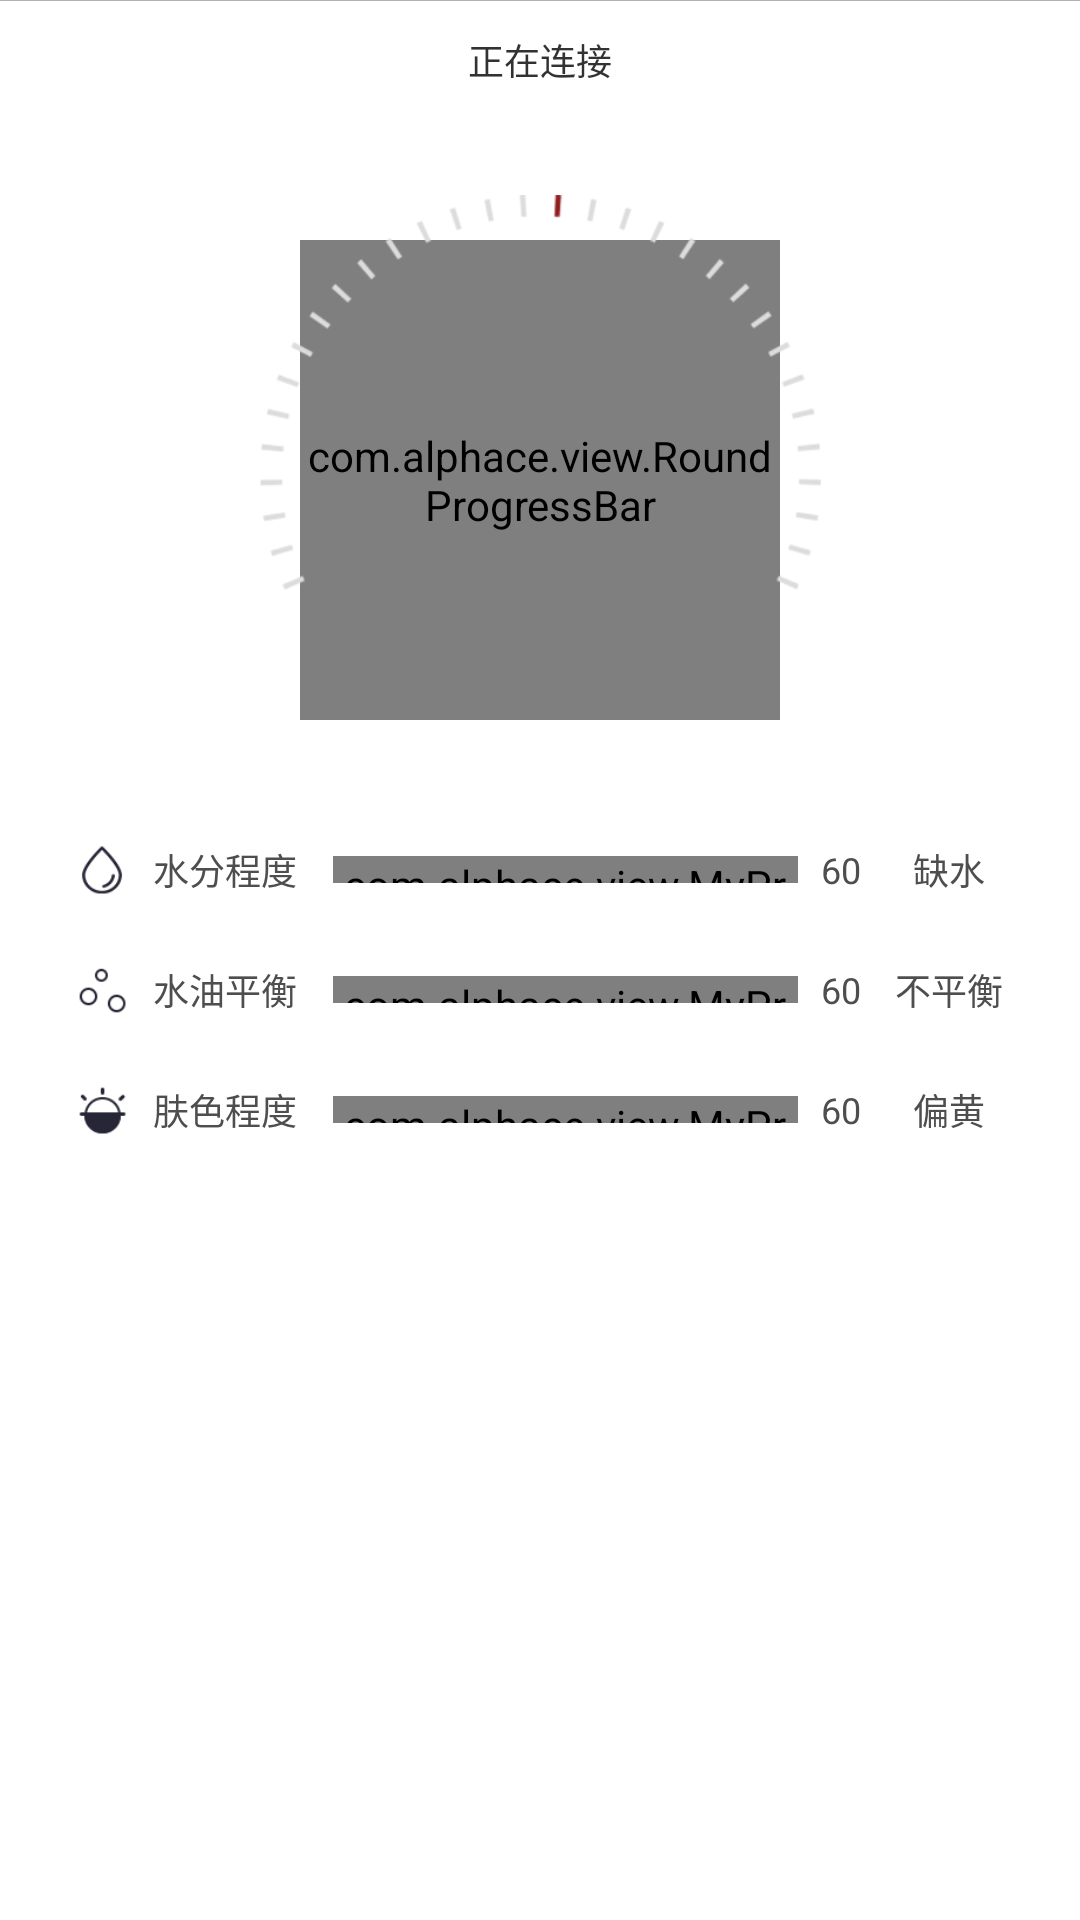

The Android layout XML behind this screen, and the referenced resources:
<!-- AndroidManifest.xml: application theme AppBaseTheme -->
<!-- res/layout/fragment_single.xml -->
<?xml version="1.0" encoding="utf-8"?>
<RelativeLayout xmlns:android="http://schemas.android.com/apk/res/android"
    xmlns:android_custom="http://schemas.android.com/apk/res/com.alphace.yuyan"
    android:layout_width="match_parent"
    android:layout_height="420dp" >

    <View
        android:layout_width="match_parent"
        android:layout_height="1px"
        android:layout_alignParentTop="true"
        android:background="#b1b1b1" />

    <RelativeLayout
        android:id="@+id/tips1_back"
        android:layout_width="match_parent"
        android:layout_height="45dp"
        android:layout_alignParentTop="true"
        android:layout_centerHorizontal="true"
        android:background="@drawable/tuli_single_ble" >

        <TextView
            android:id="@+id/tips1"
            android:layout_width="wrap_content"
            android:layout_height="40dp"
            android:layout_alignParentTop="true"
            android:layout_centerHorizontal="true"
            android:gravity="center"
            android:text="正在连接"
            android:textSize="12sp" />

        <ImageView
            android:id="@+id/tips1_point"
            android:layout_width="wrap_content"
            android:layout_height="wrap_content"
            android:layout_centerVertical="true"
            android:layout_marginRight="11dp"
            android:layout_toLeftOf="@+id/tips1"
            android:src="@drawable/tuli_today_point"
            android:visibility="invisible" />
    </RelativeLayout>

    <RelativeLayout
        android:layout_width="match_parent"
        android:layout_height="150dp"
        android:layout_below="@id/r2"
        android:layout_marginTop="15dp" >

        <RelativeLayout
            android:id="@+id/relativeLayout1"
            android:layout_width="match_parent"
            android:layout_height="40dp"
            android:layout_alignParentLeft="true" >

            <ImageView
                android:id="@+id/imageView1"
                android:layout_width="18dp"
                android:layout_height="18dp"
                android:layout_alignParentLeft="true"
                android:layout_centerVertical="true"
                android:layout_marginLeft="25dp"
                android:src="@drawable/face_water_icon" />

            <TextView
                android:id="@+id/water_progress"
                android:layout_width="25dp"
                android:layout_height="wrap_content"
                android:layout_centerVertical="true"
                android:layout_marginLeft="2dp"
                android:layout_toRightOf="@+id/face_water_progressBar"
                android:gravity="center"
                android:text="60"
                android:textColor="#4e4e4e"
                android:textSize="12sp" />

            <TextView
                android:id="@+id/water_type"
                android:layout_width="45dp"
                android:layout_height="wrap_content"
                android:layout_centerVertical="true"
                android:layout_marginLeft="1dp"
                android:layout_toRightOf="@+id/water_progress"
                android:gravity="center"
                android:text="缺水"
                android:textColor="#4e4e4e"
                android:textSize="12sp" />

            <TextView
                android:id="@+id/textView1"
                android:layout_width="55dp"
                android:layout_height="wrap_content"
                android:layout_centerVertical="true"
                android:layout_marginLeft="8dp"
                android:layout_toRightOf="@+id/imageView1"
                android:text="水分程度"
                android:textColor="#4e4e4e"
                android:textSize="12sp" />

            <com.alphace.view.MyProgressBar
                android:id="@+id/face_water_progressBar"
                style="@style/StyleProgressBarWater"
                android:layout_width="155dp"
                android:layout_height="9dp"
                android:layout_centerVertical="true"
                android:layout_marginLeft="5dp"
                android:layout_toRightOf="@+id/textView1"
                android:background="@drawable/shape_progressbar_water"
                android:progress="5"
                android:secondaryProgress="100" />
        </RelativeLayout>

        <RelativeLayout
            android:id="@+id/relativeLayout3"
            android:layout_width="match_parent"
            android:layout_height="40dp"
            android:layout_alignParentLeft="true"
            android:layout_below="@+id/relativeLayout1" >

            <ImageView
                android:id="@+id/imageView11"
                android:layout_width="18dp"
                android:layout_height="18dp"
                android:layout_alignParentLeft="true"
                android:layout_centerVertical="true"
                android:layout_marginLeft="25dp"
                android:src="@drawable/face_oil_icon" />

            <TextView
                android:id="@+id/textView33"
                android:layout_width="55dp"
                android:layout_height="wrap_content"
                android:layout_centerVertical="true"
                android:layout_marginLeft="8dp"
                android:layout_toRightOf="@+id/imageView11"
                android:text="水油平衡"
                android:textColor="#4e4e4e"
                android:textSize="12sp" />

            <com.alphace.view.MyProgressBar
                android:id="@+id/face_oil_progressBar"
                style="@style/StyleProgressBarWater"
                android:layout_width="155dp"
                android:layout_height="9dp"
                android:layout_centerVertical="true"
                android:layout_marginLeft="5dp"
                android:layout_toRightOf="@+id/textView33"
                android:background="@drawable/shape_progressbar_water"
                android:progress="5"
                android:secondaryProgress="100" />

            <TextView
                android:id="@+id/oil_progress"
                android:layout_width="25dp"
                android:layout_height="wrap_content"
                android:layout_centerVertical="true"
                android:layout_marginLeft="2dp"
                android:layout_toRightOf="@+id/face_oil_progressBar"
                android:gravity="center"
                android:text="60"
                android:textColor="#4e4e4e"
                android:textSize="12sp" />

            <TextView
                android:id="@+id/oil_type"
                android:layout_width="45dp"
                android:layout_height="wrap_content"
                android:layout_centerVertical="true"
                android:layout_marginLeft="1dp"
                android:layout_toRightOf="@+id/oil_progress"
                android:gravity="center"
                android:text="不平衡"
                android:textColor="#4e4e4e"
                android:textSize="12sp" />
        </RelativeLayout>

        <RelativeLayout
            android:id="@+id/relativeLayout2"
            android:layout_width="match_parent"
            android:layout_height="40dp"
            android:layout_alignParentLeft="true"
            android:layout_below="@+id/relativeLayout3" >

            <ImageView
                android:id="@+id/imageView111"
                android:layout_width="18dp"
                android:layout_height="18dp"
                android:layout_alignParentLeft="true"
                android:layout_centerVertical="true"
                android:layout_marginLeft="25dp"
                android:src="@drawable/skin_color_icon" />

            <TextView
                android:id="@+id/textView333"
                android:layout_width="55dp"
                android:layout_height="wrap_content"
                android:layout_centerVertical="true"
                android:layout_marginLeft="8dp"
                android:layout_toRightOf="@+id/imageView111"
                android:text="肤色程度"
                android:textColor="#4e4e4e"
                android:textSize="12sp" />

            <com.alphace.view.MyProgressBar
                android:id="@+id/skin_light_progressBar"
                style="@style/StyleProgressBarWater"
                android:layout_width="155dp"
                android:layout_height="9dp"
                android:layout_centerVertical="true"
                android:layout_marginLeft="5dp"
                android:layout_toRightOf="@+id/textView333"
                android:background="@drawable/shape_progressbar_water"
                android:progress="5"
                android:secondaryProgress="100" />

            <TextView
                android:id="@+id/light_progress"
                android:layout_width="25dp"
                android:layout_height="wrap_content"
                android:layout_centerVertical="true"
                android:layout_marginLeft="2dp"
                android:layout_toRightOf="@+id/skin_light_progressBar"
                android:gravity="center"
                android:text="60"
                android:textColor="#4e4e4e"
                android:textSize="12sp" />

            <TextView
                android:id="@+id/light_type"
                android:layout_width="45dp"
                android:layout_height="wrap_content"
                android:layout_centerVertical="true"
                android:layout_marginLeft="1dp"
                android:layout_toRightOf="@+id/light_progress"
                android:gravity="center"
                android:text="偏黄"
                android:textColor="#4e4e4e"
                android:textSize="12sp" />
        </RelativeLayout>
    </RelativeLayout>

    <RelativeLayout
        android:id="@+id/r2"
        android:layout_width="match_parent"
        android:layout_height="190dp"
        android:layout_alignParentLeft="true"
        android:layout_below="@+id/tips1_back"
        android:layout_marginTop="20dp" >

        <com.alphace.view.RoundProgressBar
            android:id="@+id/result_progress"
            android:layout_width="160dip"
            android:layout_height="160dip"
            android:layout_centerInParent="true"
            android_custom:roundColor="#f2eded"
            android_custom:roundProgressColor="#901d20"
            android_custom:roundWidth="10dip"
            android_custom:textColor="#ffffff"
            android_custom:textSize="55dp" />

        <ImageView
            android:id="@+id/result_img"
            android:layout_width="190dp"
            android:layout_height="190dp"
            android:layout_centerInParent="true"
            android:background="@drawable/mark1" />
    </RelativeLayout>

</RelativeLayout>
<!-- resources referenced by this layout -->
<resources>
  <!-- drawable face_oil_icon: png bitmap (drawable-xhdpi, 1575 bytes) -->
  <!-- drawable face_water_icon: png bitmap (drawable-xhdpi, 1904 bytes) -->
  <!-- drawable mark1: png bitmap (drawable-xhdpi, 9598 bytes) -->
  <!-- drawable shape_progressbar_water (drawable) -->
  <?xml version="1.0" encoding="utf-8"?>
  <layer-list xmlns:android="http://schemas.android.com/apk/res/android" >
  
      <item android:id="@android:id/background">
          <shape>
              <corners android:radius="50dp" />
  
              <gradient
                  android:angle="270"
                  android:centerY="0.75"
                  android:endColor="#FFFFFF"
                  android:startColor="#FFFFFF" />
          </shape>
      </item>
      <item android:id="@android:id/secondaryProgress">
          <clip>
              <shape>
                  <corners
                      android:bottomLeftRadius="5.5dp"
                      android:bottomRightRadius="5.5dp"
                      android:topLeftRadius="5.5dp"
                      android:topRightRadius="5.5dp" />
  
                  <gradient
                      android:angle="270"
                      android:centerColor="#f4f4f4"
                      android:centerX="0.3"
                      android:endColor="#fafafa"
                      android:startColor="#d3d3d3" />
              </shape>
          </clip>
      </item>
      <item android:id="@android:id/progress">
          <clip>
              <shape>
                  <corners android:radius="50dp" />
  
                  <gradient
                      android:angle="270"
                      android:centerY="0.75"
                      android:endColor="#901d20"
                      android:startColor="#901d20" />
              </shape>
          </clip>
      </item>
  
  </layer-list>
  <!-- drawable skin_color_icon: png bitmap (drawable-xhdpi, 1716 bytes) -->
  <!-- drawable tuli_today_point: png bitmap (drawable-xhdpi, 1140 bytes) -->
  <style name="StyleProgressBarWater" parent="@android:style/Widget.ProgressBar.Horizontal">
          <item name="android:maxHeight">50dip</item>
          <item name="android:minHeight">10dip</item>
          <item name="android:indeterminateOnly">false</item>
          <item name="android:indeterminateDrawable">@android:drawable/progress_indeterminate_horizontal</item>
          <item name="android:progressDrawable">@drawable/shape_progressbar_water</item>
      </style>
  <style name="AppBaseTheme" parent="android:Theme.Light.NoTitleBar" />
</resources>
